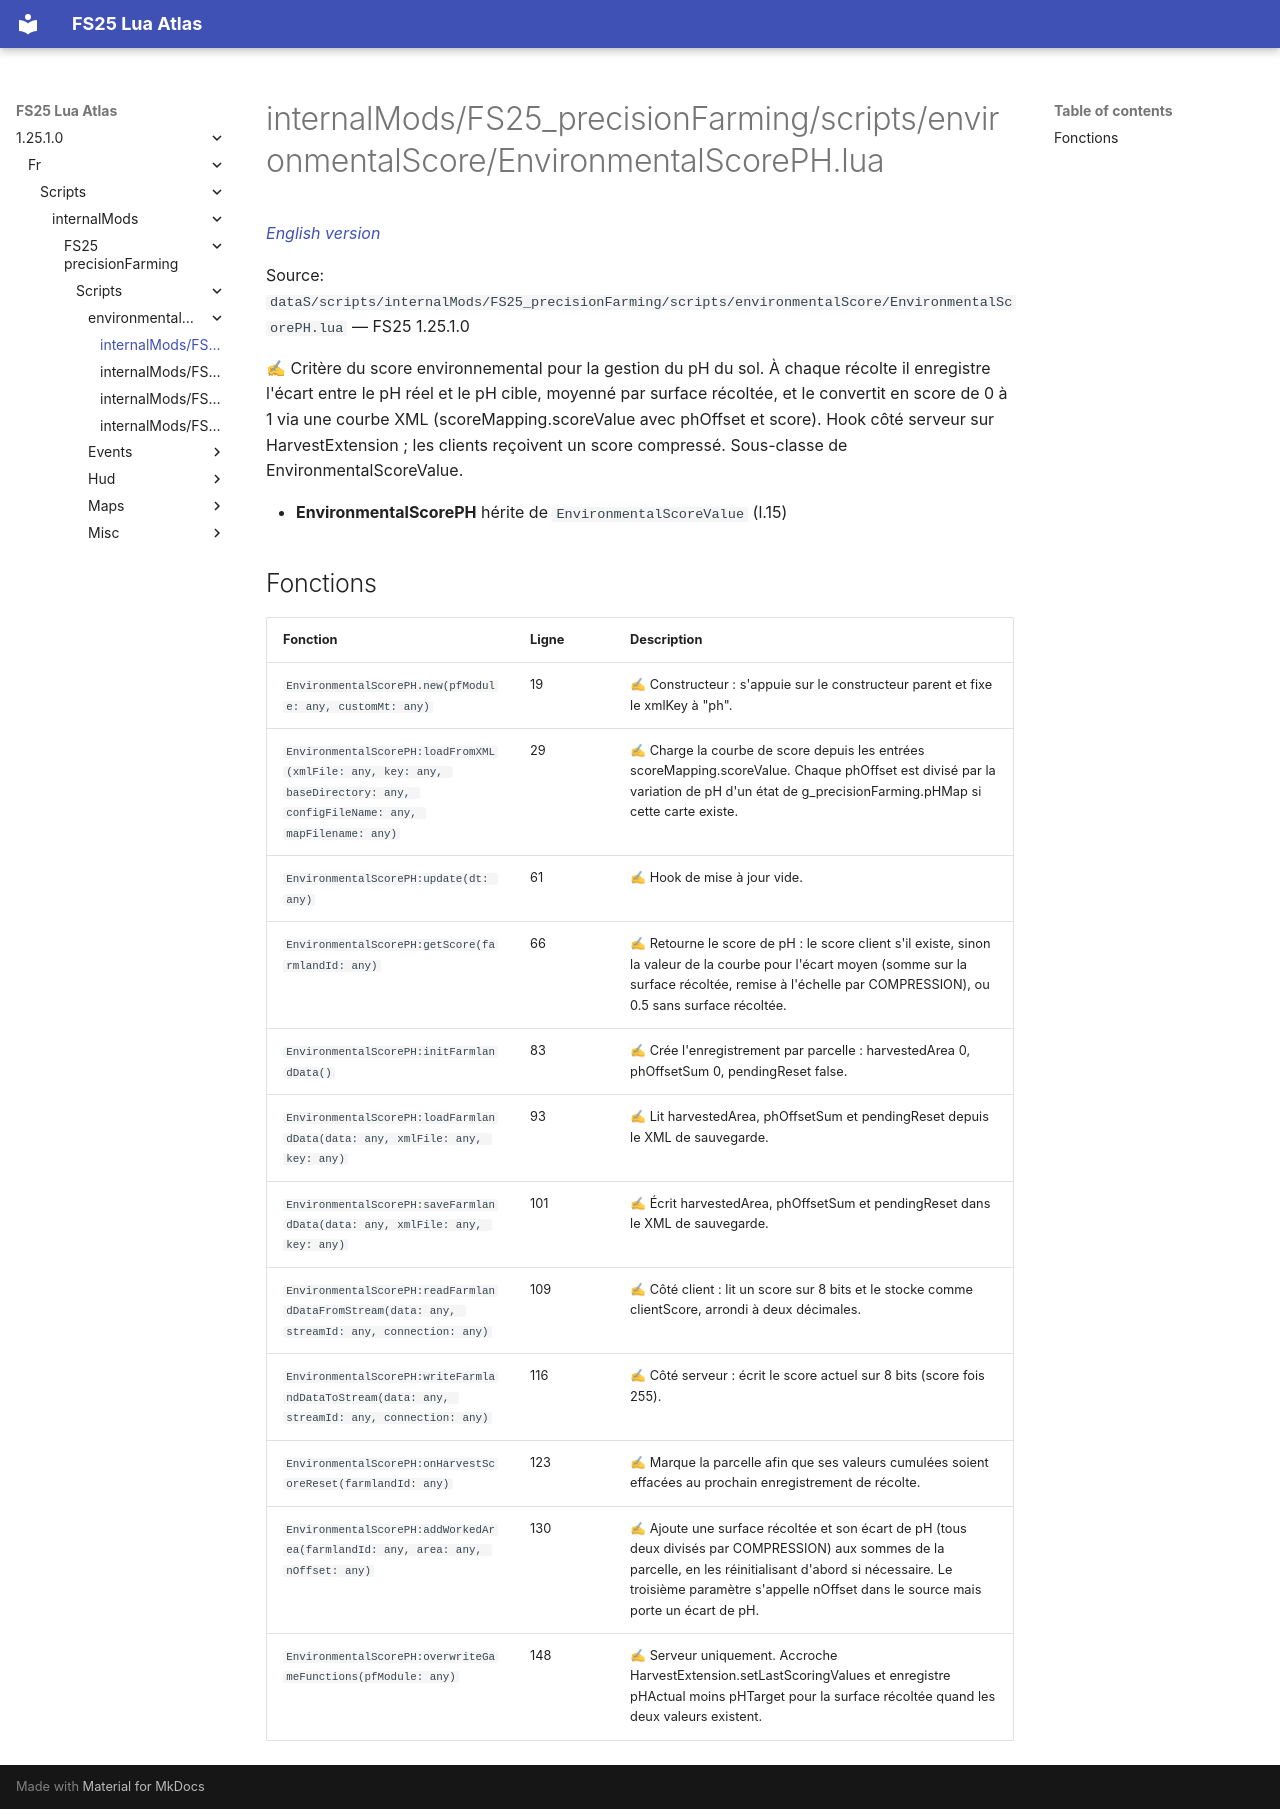

repository: Tim0219800/fs25-lua-atlas · page: 1.25.1.0/fr/scripts/internalMods/FS25_precisionFarming/scripts/environmentalScore/EnvironmentalScorePH.html · generator: mkdocs

# internalMods/FS25_precisionFarming/scripts/environmentalScore/EnvironmentalScorePH.lua

*[English version](../../../../../../scripts/internalMods/FS25_precisionFarming/scripts/environmentalScore/EnvironmentalScorePH.md)*

Source: `dataS/scripts/internalMods/FS25_precisionFarming/scripts/environmentalScore/EnvironmentalScorePH.lua` — FS25 1.25.1.0

✍ Critère du score environnemental pour la gestion du pH du sol. À chaque récolte il enregistre l'écart entre le pH réel et le pH cible, moyenné par surface récoltée, et le convertit en score de 0 à 1 via une courbe XML (scoreMapping.scoreValue avec phOffset et score). Hook côté serveur sur HarvestExtension ; les clients reçoivent un score compressé. Sous-classe de EnvironmentalScoreValue.

- **EnvironmentalScorePH** hérite de `EnvironmentalScoreValue` (l.15)

## Fonctions

| Fonction | Ligne | Description |
|---|---|---|
| `EnvironmentalScorePH.new(pfModule: any, customMt: any)` | 19 | ✍ Constructeur : s'appuie sur le constructeur parent et fixe le xmlKey à "ph". |
| `EnvironmentalScorePH:loadFromXML(xmlFile: any, key: any, baseDirectory: any, configFileName: any, mapFilename: any)` | 29 | ✍ Charge la courbe de score depuis les entrées scoreMapping.scoreValue. Chaque phOffset est divisé par la variation de pH d'un état de g_precisionFarming.pHMap si cette carte existe. |
| `EnvironmentalScorePH:update(dt: any)` | 61 | ✍ Hook de mise à jour vide. |
| `EnvironmentalScorePH:getScore(farmlandId: any)` | 66 | ✍ Retourne le score de pH : le score client s'il existe, sinon la valeur de la courbe pour l'écart moyen (somme sur la surface récoltée, remise à l'échelle par COMPRESSION), ou 0.5 sans surface récoltée. |
| `EnvironmentalScorePH:initFarmlandData()` | 83 | ✍ Crée l'enregistrement par parcelle : harvestedArea 0, phOffsetSum 0, pendingReset false. |
| `EnvironmentalScorePH:loadFarmlandData(data: any, xmlFile: any, key: any)` | 93 | ✍ Lit harvestedArea, phOffsetSum et pendingReset depuis le XML de sauvegarde. |
| `EnvironmentalScorePH:saveFarmlandData(data: any, xmlFile: any, key: any)` | 101 | ✍ Écrit harvestedArea, phOffsetSum et pendingReset dans le XML de sauvegarde. |
| `EnvironmentalScorePH:readFarmlandDataFromStream(data: any, streamId: any, connection: any)` | 109 | ✍ Côté client : lit un score sur 8 bits et le stocke comme clientScore, arrondi à deux décimales. |
| `EnvironmentalScorePH:writeFarmlandDataToStream(data: any, streamId: any, connection: any)` | 116 | ✍ Côté serveur : écrit le score actuel sur 8 bits (score fois 255). |
| `EnvironmentalScorePH:onHarvestScoreReset(farmlandId: any)` | 123 | ✍ Marque la parcelle afin que ses valeurs cumulées soient effacées au prochain enregistrement de récolte. |
| `EnvironmentalScorePH:addWorkedArea(farmlandId: any, area: any, nOffset: any)` | 130 | ✍ Ajoute une surface récoltée et son écart de pH (tous deux divisés par COMPRESSION) aux sommes de la parcelle, en les réinitialisant d'abord si nécessaire. Le troisième paramètre s'appelle nOffset dans le source mais porte un écart de pH. |
| `EnvironmentalScorePH:overwriteGameFunctions(pfModule: any)` | 148 | ✍ Serveur uniquement. Accroche HarvestExtension.setLastScoringValues et enregistre pHActual moins pHTarget pour la surface récoltée quand les deux valeurs existent. |
